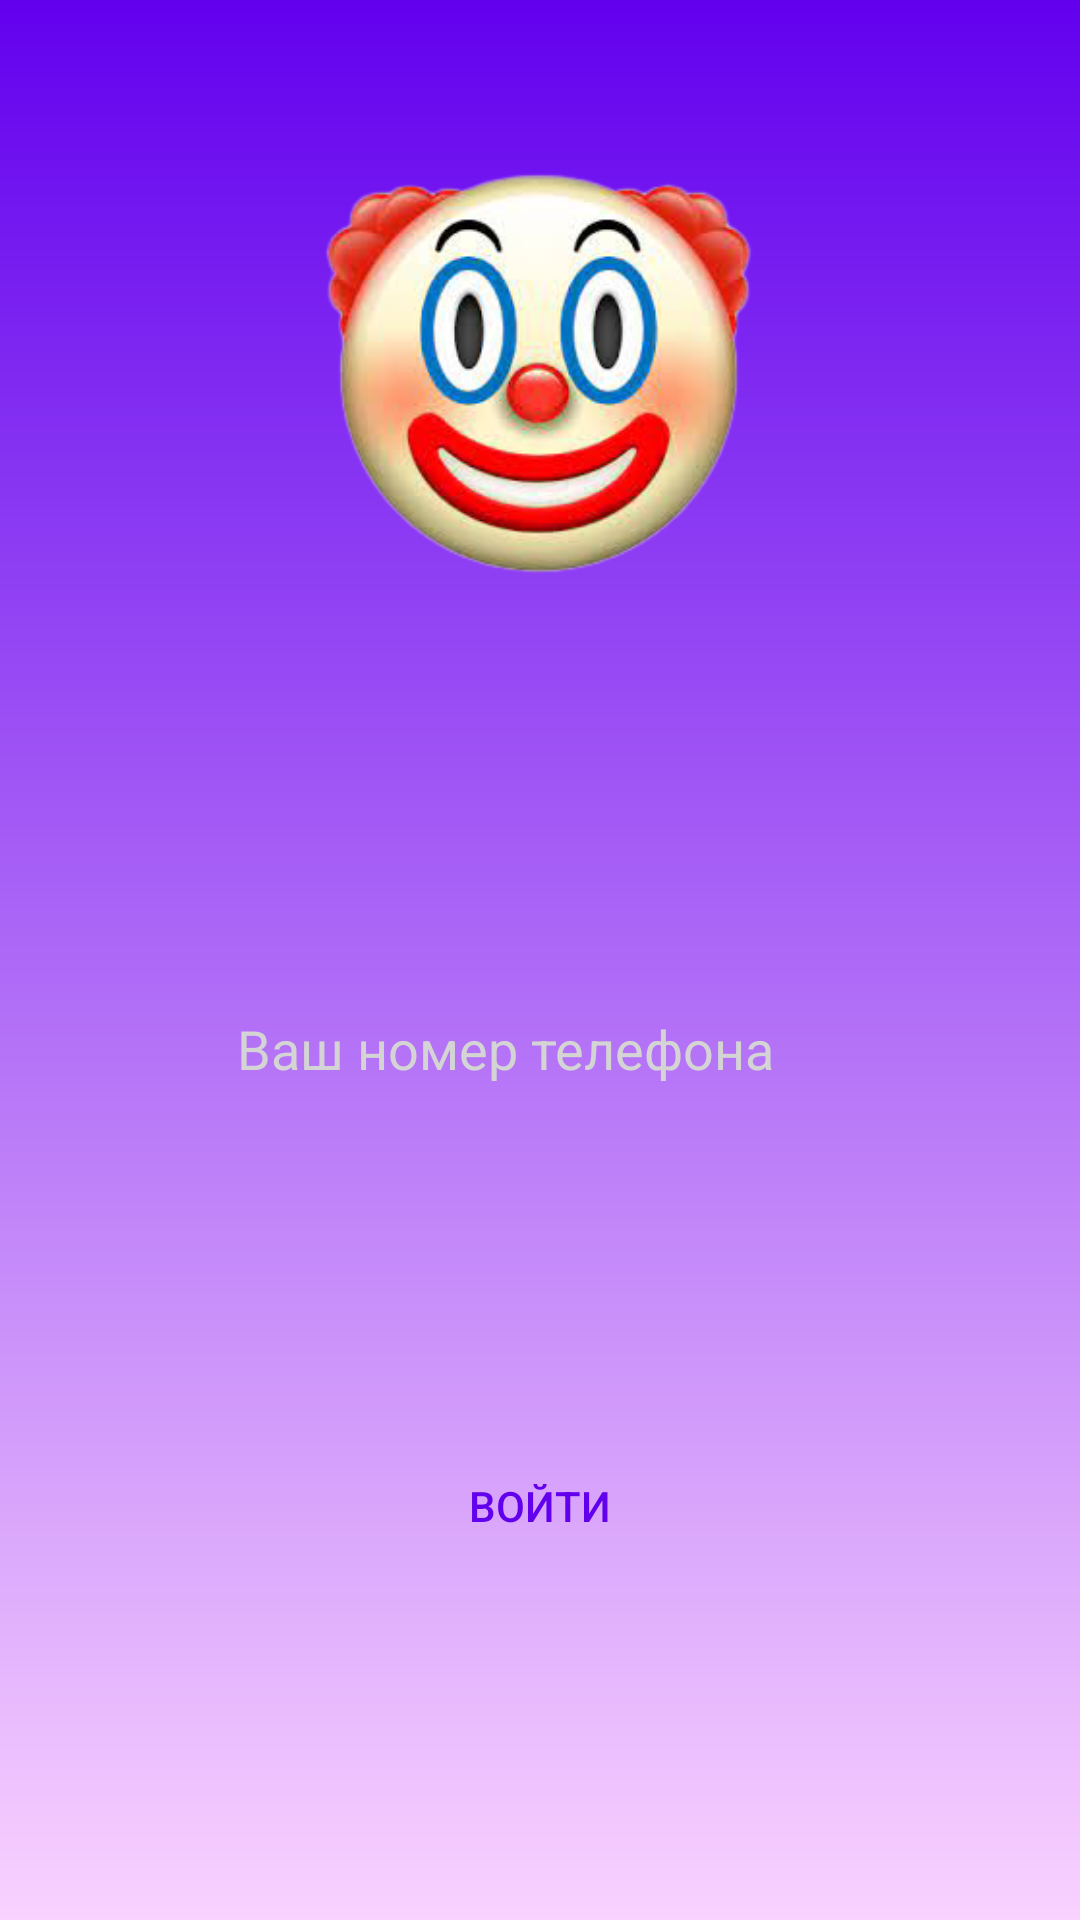

Produce the Android XML layout that renders to this screen, including the resource entries it uses.
<!-- AndroidManifest.xml: application theme Theme.ClownMassegeFix -->
<!-- res/layout/activity_login.xml -->
<?xml version="1.0" encoding="utf-8"?>
<androidx.constraintlayout.widget.ConstraintLayout xmlns:android="http://schemas.android.com/apk/res/android"
    xmlns:app="http://schemas.android.com/apk/res-auto"
    xmlns:tools="http://schemas.android.com/tools"
    android:layout_width="match_parent"
    android:layout_height="match_parent"
    android:background="@drawable/gradient"
    tools:context=".Login">

    <Button
        android:id="@+id/SingIn"
        android:layout_width="210dp"
        android:layout_height="48dp"
        android:layout_marginTop="100dp"
        android:background="@drawable/corned_view"
        android:text="Войти"
        android:textColor="@color/design_default_color_primary"
        app:layout_constraintEnd_toEndOf="parent"
        app:layout_constraintStart_toStartOf="parent"
        app:layout_constraintTop_toBottomOf="@+id/Phone" />


    <EditText
        android:id="@+id/Phone"
        android:layout_width="212dp"
        android:layout_height="57dp"
        android:layout_marginTop="124dp"
        android:background="@drawable/text_view"
        android:ems="10"
        android:hint="Ваш номер телефона"
        android:inputType="phone"
        android:maxLength="12"
        android:minHeight="48dp"
        android:padding="5dp"
        android:textColor="@color/white"
        android:textColorHint="#d4d4d4"
        app:layout_constraintEnd_toEndOf="parent"
        app:layout_constraintStart_toStartOf="parent"
        app:layout_constraintTop_toBottomOf="@+id/imageView2" />

    <ImageView
        android:id="@+id/imageView2"
        android:layout_width="169dp"
        android:layout_height="145dp"
        android:layout_marginTop="52dp"
        app:layout_constraintEnd_toEndOf="parent"
        app:layout_constraintStart_toStartOf="parent"
        app:layout_constraintTop_toTopOf="parent"
        app:srcCompat="@drawable/clown" />
</androidx.constraintlayout.widget.ConstraintLayout>
<!-- resources referenced by this layout -->
<resources>
  <color name="white">#FFFFFFFF</color>
  <!-- drawable clown: png bitmap (drawable, 78869 bytes) -->
  <!-- drawable gradient (drawable) -->
  <?xml version="1.0" encoding="utf-8"?>
  <shape xmlns:android="http://schemas.android.com/apk/res/android">
  
          <gradient
              android:angle="90"
              android:startColor="#F9D2FF"
              android:endColor="@color/purple_500"
              android:type="linear"
              />
  
  </shape>
  <style name="Theme.ClownMassegeFix" parent="Theme.AppCompat.DayNight.NoActionBar">
          
          <item name="colorPrimary">@color/purple_500</item>
          <item name="colorPrimaryVariant">@color/purple_700</item>
          <item name="colorOnPrimary">@color/white</item>
          
          <item name="colorSecondary">@color/teal_200</item>
          <item name="colorSecondaryVariant">@color/teal_700</item>
          <item name="colorOnSecondary">@color/black</item>
          
          <item name="android:statusBarColor" tools:targetApi="l">?attr/colorPrimaryVariant</item>
          
      </style>
  <color name="purple_500">#FF6200EE</color>
  <color name="purple_700">#FF3700B3</color>
  <color name="teal_200">#FF03DAC5</color>
  <color name="teal_700">#FF018786</color>
  <color name="black">#FF000000</color>
</resources>
